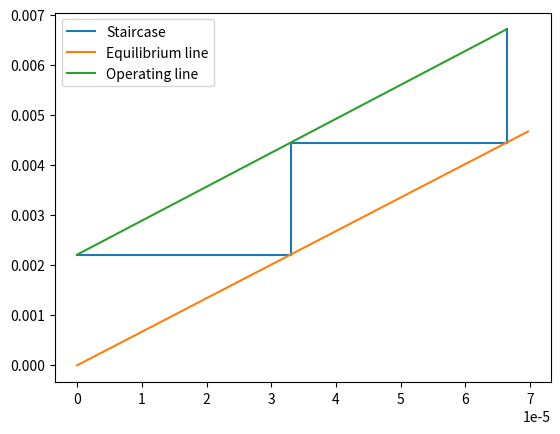

Python code for this plot:
import numpy as np
import matplotlib.pyplot as plt

''' User input part'''

# Output display (1 for needed, 0 for not needed)
graph = 1
report = 1

# Solute mole ratio (or approximately mole fraction) in absorbent feed
X0 = 0

# Gas feed solute mole ratio
YN1 = 0.0067

# Gas outlet spec. (put negative value for recovery of solute in absorbent)
Y1 = -0.67

# Molar gas (without solute) flow rate
V = 1

# Molar liquid (without solute) flow rate (put negative value for multiples of the minimum value)
L = -1.5

# Equilibrium constant/Partitioning coefficient (allow only for constant value)
K = 67

# Maximum number of stages (to prevent infinite loop calculation, no need to change the value from 150 stages, if it isn't necessary)
Nm = 150

''' The end of user inputs, the next part is only the algorithms.'''

# Find operating line slope
slope = None

if Y1 < 0:
    Y1 = (1+Y1)*YN1

if L > 0:
    slope = L/V
elif Y1 > 0:
    slope = -L*(YN1-Y1)/(YN1/(K*(YN1+1)-YN1)-X0)

# Find the ending criterion
XN = X0 + (YN1-Y1)/slope

XYonline = np.zeros((2*Nm,2))

XYonline[0,:] = [X0,Y1]

i = 0

if X0 > Y1/K:
    XYonline[0,:] = np.ones((1,2))
    print("!!! Too high absorbent feed composition")
    report = 0
    graph = 0

while XYonline[i,0] < XN:
    Yn = XYonline[i,1]
    i += 1
    XYonline[i,:] = [Yn/K,Yn]
    
    Xn = XYonline[i,0]
    i += 1
    XYonline[i,:] = [Xn,Y1 + slope*(Xn-X0)]

    if i == 2*Nm-2:
        print("!!! The number of stages is over the limit. (Check your spec. or the parameter you put in)")
        report = 0
        break

if report:
    print("===== Calculation Report =====")
    print("Number of stages:                 ", i//2)
    print("Outlet liquid mole raio:          ", XYonline[i,0])
    print("Maximum feed mole ratio capable:  ", XYonline[i,1])
    print("Liquid to Feed ratio:             ", slope)
    print("===== End of the report =====")
if graph:
    plt.plot(XYonline[:i+1,0],XYonline[:i+1,1])
    plt.plot([0,1.05*Xn],[0,1.05*K*Xn])
    plt.plot([X0,XN],[Y1,YN1])
    plt.legend(["Staircase","Equilibrium line","Operating line"])
    plt.show()
